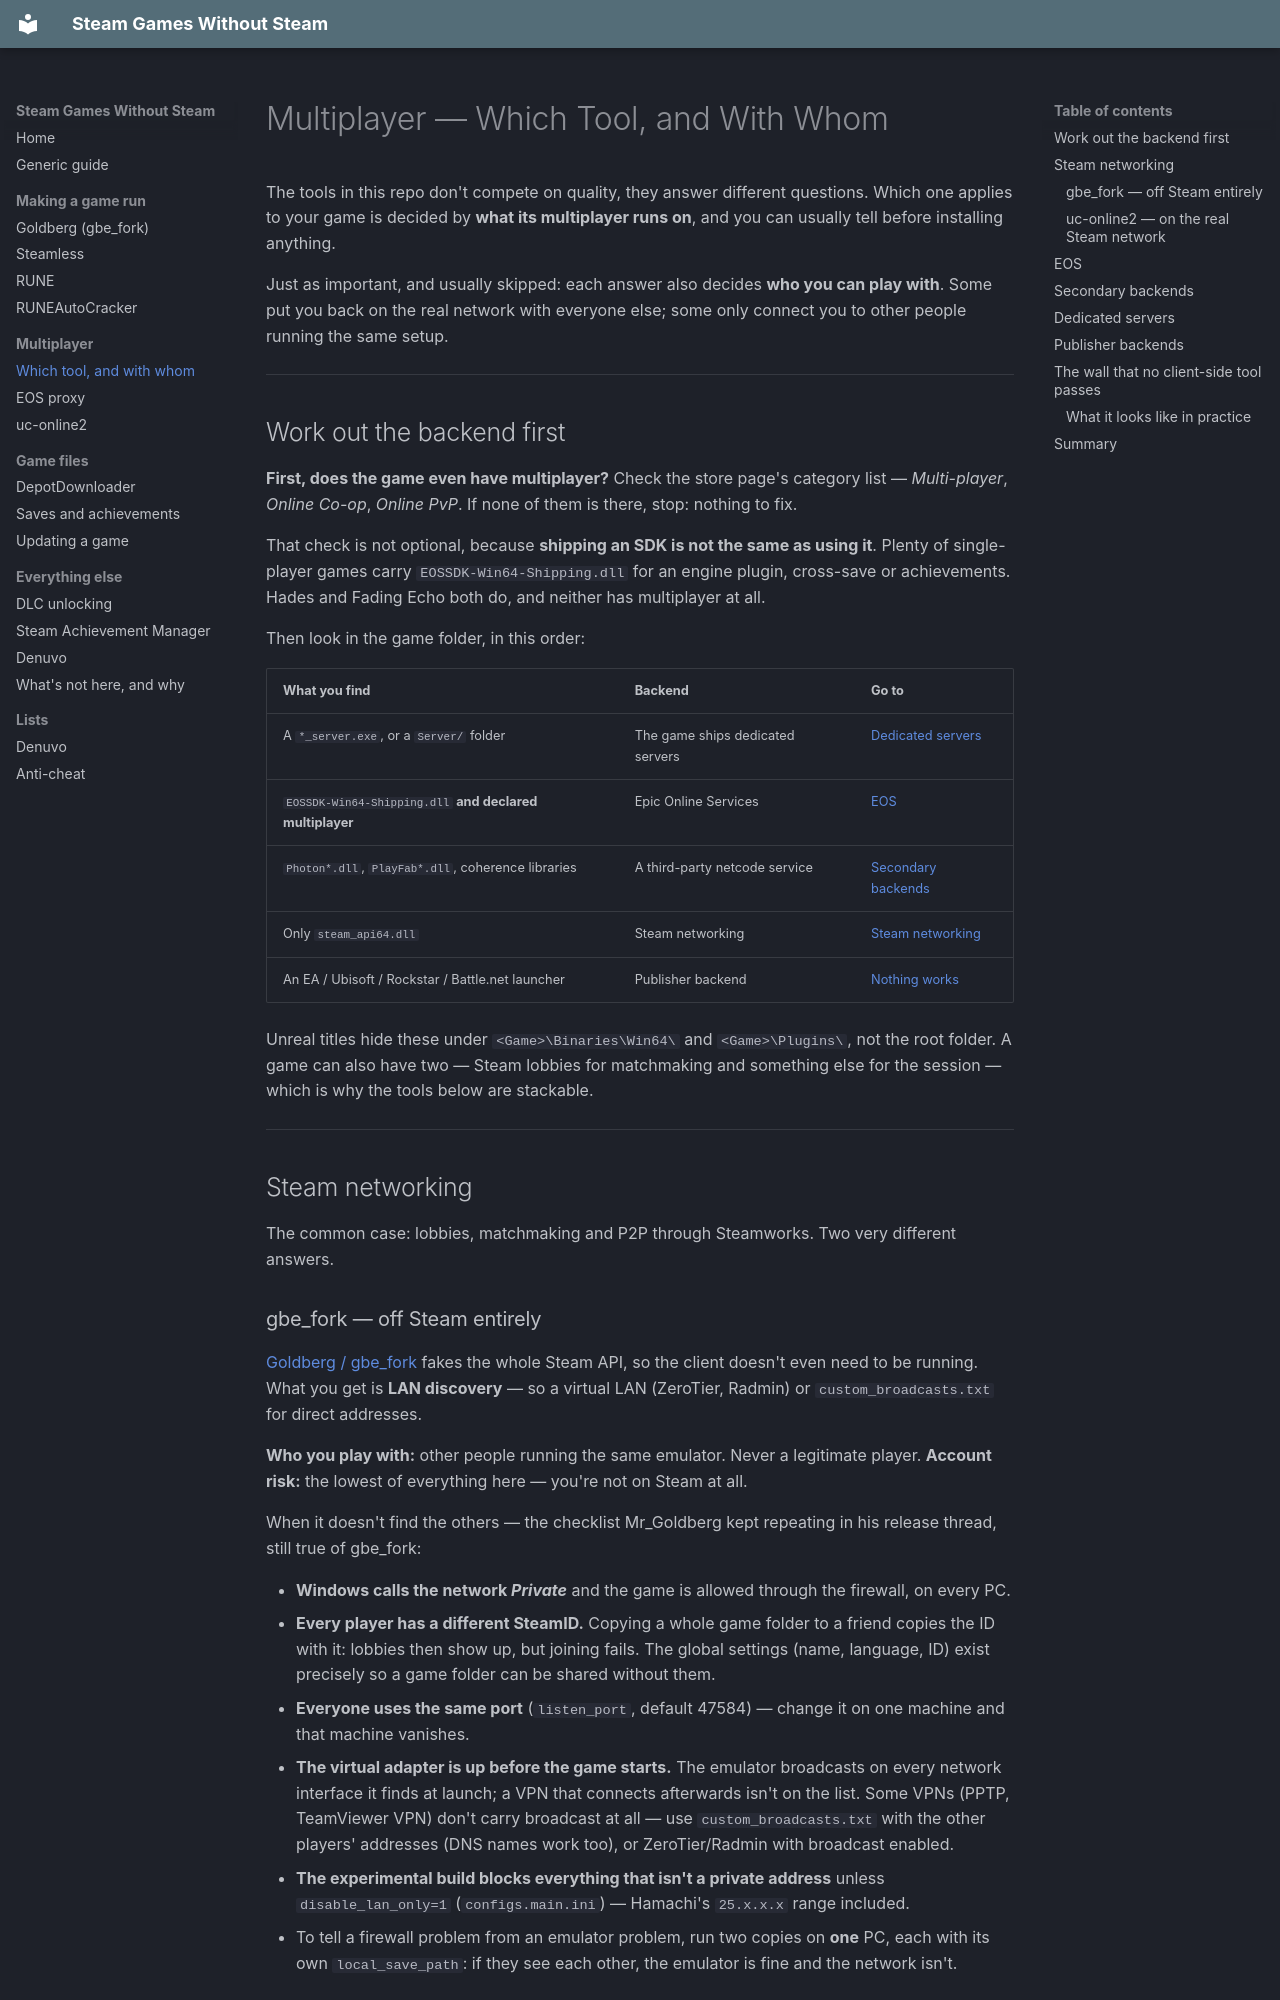

repository: koro-debu/steam-games-without-steam · page: multiplayer/Multiplayer Routing/index.html · generator: mkdocs

# Multiplayer — Which Tool, and With Whom

The tools in this repo don't compete on quality, they answer different questions. Which one applies
to your game is decided by **what its multiplayer runs on**, and you can usually tell before
installing anything.

Just as important, and usually skipped: each answer also decides **who you can play with**. Some put
you back on the real network with everyone else; some only connect you to other people running the
same setup.

---

## Work out the backend first

**First, does the game even have multiplayer?** Check the store page's category list — *Multi-player*,
*Online Co-op*, *Online PvP*. If none of them is there, stop: nothing to fix.

That check is not optional, because **shipping an SDK is not the same as using it**. Plenty of
single-player games carry `EOSSDK-Win64-Shipping.dll` for an engine plugin, cross-save or
achievements. Hades and Fading Echo both do, and neither has multiplayer at all.

Then look in the game folder, in this order:

| What you find | Backend | Go to |
|---|---|---|
| A `*_server.exe`, or a `Server/` folder | The game ships dedicated servers | [Dedicated servers](#dedicated-servers) |
| `EOSSDK-Win64-Shipping.dll` **and declared multiplayer** | Epic Online Services | [EOS](#eos) |
| `Photon*.dll`, `PlayFab*.dll`, coherence libraries | A third-party netcode service | [Secondary backends](#secondary-backends) |
| Only `steam_api64.dll` | Steam networking | [Steam networking](#steam-networking) |
| An EA / Ubisoft / Rockstar / Battle.net launcher | Publisher backend | [Nothing works](#publisher-backends) |

Unreal titles hide these under `<Game>\Binaries\Win64\` and `<Game>\Plugins\`, not the root folder.
A game can also have two — Steam lobbies for matchmaking and something else for the session — which
is why the tools below are stackable.

---

## Steam networking

The common case: lobbies, matchmaking and P2P through Steamworks. Two very different answers.
